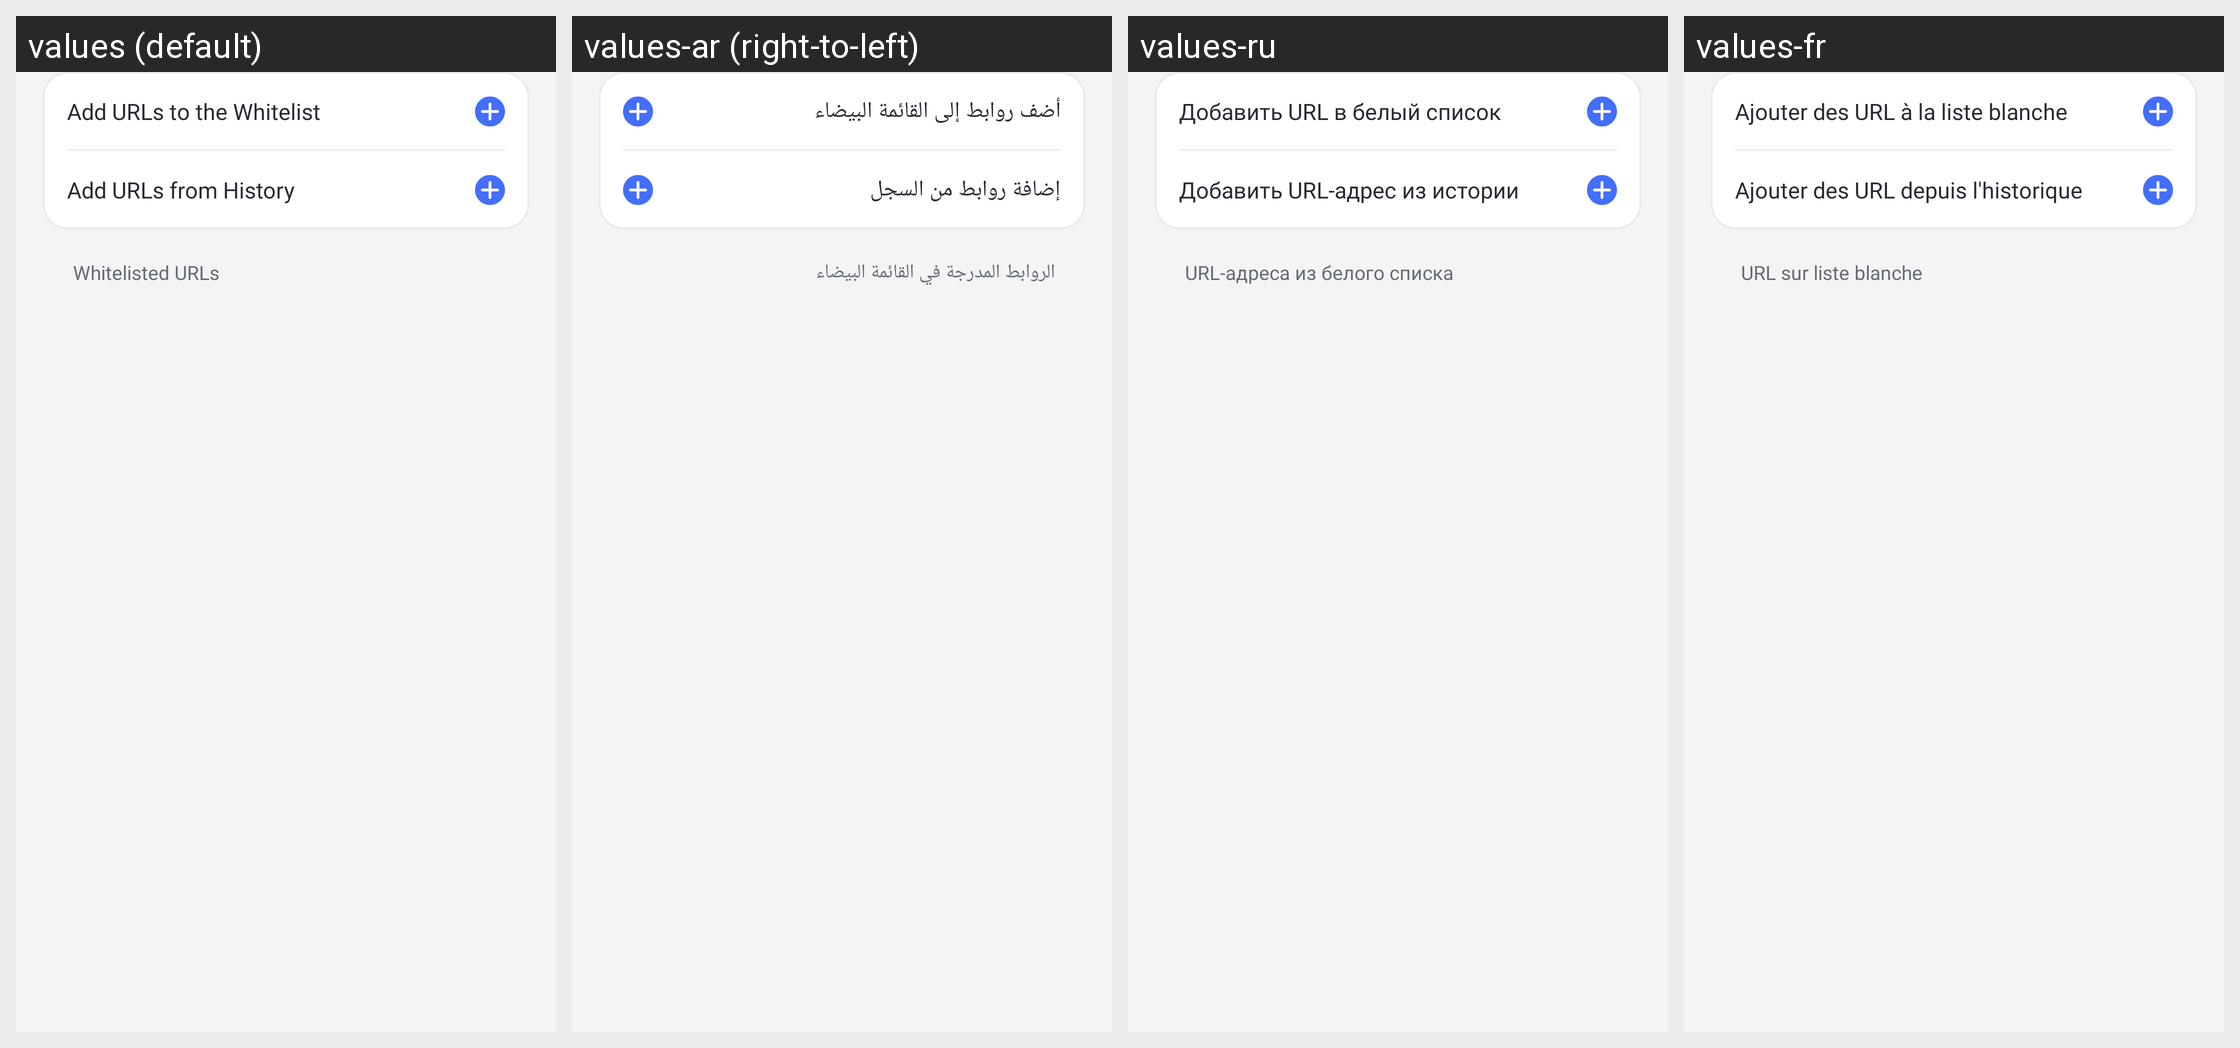

The same Android screen rendered under several of its app's locales, left to right. List the strings drawn on it with the default value and each locale's translation.
Android screen res/layout/parent_safe_browser_url_fragment.xml rendered under 4 locales, left to right: values (default), values-ar (right-to-left), values-ru, values-fr. Device: Nexus 5 (rendered at 1080×1920; each locale shown at half size, 540×960, under a caption strip naming it); theme AppTheme.
Other locales in the repository, not shown: values-af, values-am, values-as, values-az, values-be, values-bg, values-bn, values-bs, values-ca, values-cs, values-da, values-de, values-el, values-en-rCA, values-en-rGB, values-en-rIN, values-en-rXC, values-es, values-es-rUS, values-et, values-eu, values-fa, values-fi, values-fr-rCA, values-gl, values-gu, values-hr, values-hu, values-hy, values-in, values-is, values-it, values-iw, values-ja, values-ka, values-kk, values-km, values-kn, values-ko, values-ky, values-lo, values-lt, values-lv, values-mk, values-ml, values-mn, values-mr, values-ms, values-my, values-nb, values-ne, values-nl, values-or, values-pa, values-pl, values-pt, values-pt-rBR, values-pt-rPT, values-ro, values-si, values-sk, values-sl, values-sq, values-sr, values-sv, values-sw, values-ta, values-te, values-th, values-tl, values-tr, values-uk, values-ur, values-uz, values-vi, values-zh-rCN, values-zh-rHK, values-zh-rTW, values-zu.
Strings drawn on this screen, with the default value and each locale's value (text and hints the layout hard-codes, and strings that could not be matched under every locale, appear in the picture but are not listed):

Parenatl_Browser_Whitelist_Added
  values: Whitelisted URLs
  values-ar: الروابط المدرجة في القائمة البيضاء
  values-ru: URL-адреса из белого списка
  values-fr: URL sur liste blanche

parent_browser_header_add_white_url
  values: Add URLs to the Whitelist
  values-ar: أضف روابط إلى القائمة البيضاء
  values-ru: Добавить URL в белый список
  values-fr: Ajouter des URL à la liste blanche

Parental_Url_Add_From_History
  values: Add URLs from History
  values-ar: إضافة روابط من السجل
  values-ru: Добавить URL-адрес из истории
  values-fr: Ajouter des URL depuis l'historique
